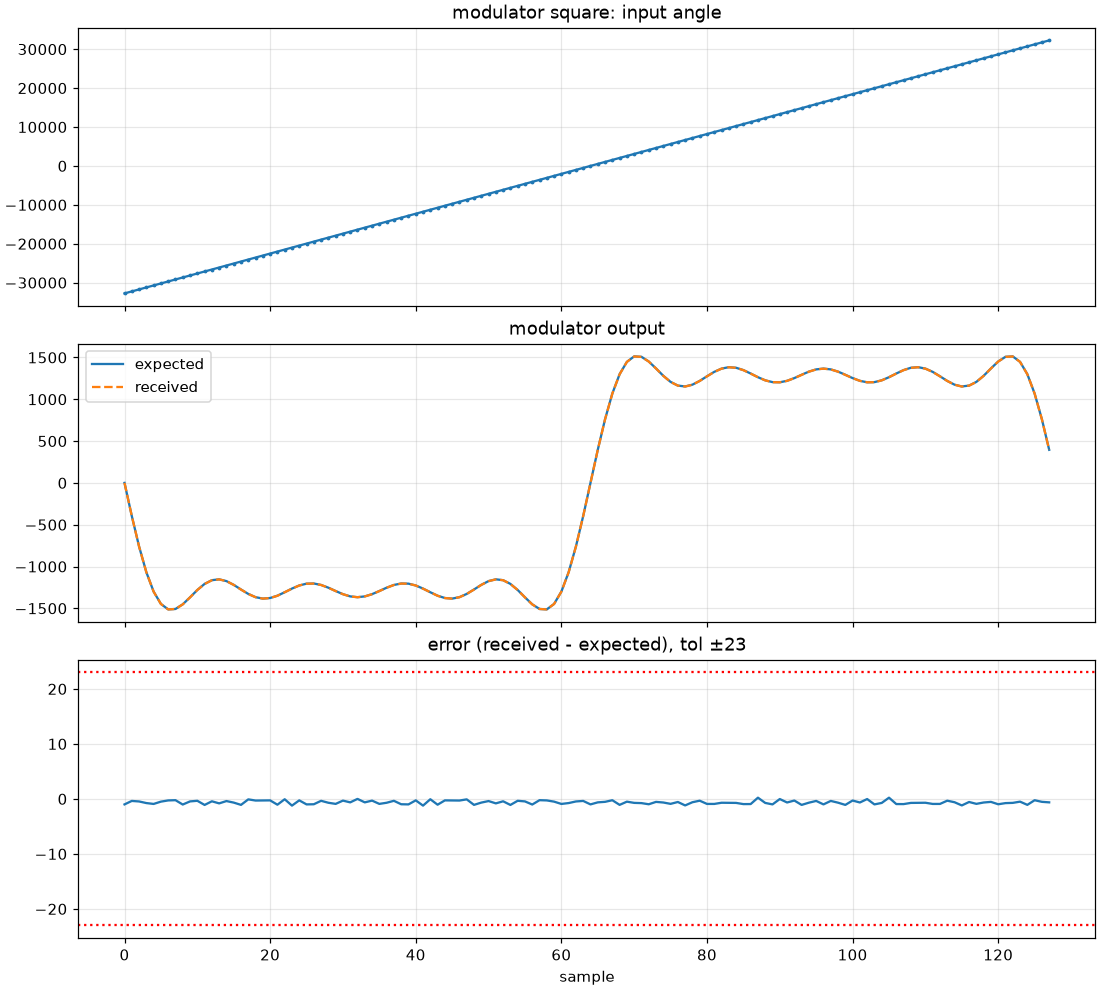

The table this chart was drawn from, first rows:
sample, angle, expected, received, tol
0, -32768, -3.579642593907713e-13, -1, 23
1, -32256, -395.6, -396, 23
2, -31744, -760.5, -761, 23
3, -31232, -1068, -1069, 23
4, -30720, -1300, -1301, 23
5, -30208, -1448, -1448, 23
6, -29696, -1513, -1513, 23
7, -29184, -1508, -1508, 23
8, -28672, -1452, -1453, 23
9, -28160, -1369, -1369, 23
10, -27648, -1281, -1281, 23
11, -27136, -1208, -1209, 23
12, -26624, -1164, -1164, 23
13, -26112, -1153, -1154, 23
14, -25600, -1175, -1175, 23
15, -25088, -1219, -1220, 23
16, -24576, -1275, -1276, 23
17, -24064, -1328, -1328, 23
18, -23552, -1367, -1367, 23
19, -23040, -1384, -1384, 23
20, -22528, -1377, -1377, 23
21, -22016, -1349, -1350, 23
22, -21504, -1308, -1308, 23
23, -20992, -1264, -1265, 23
24, -20480, -1227, -1227, 23
25, -19968, -1205, -1206, 23
26, -19456, -1203, -1204, 23
27, -18944, -1221, -1221, 23
28, -18432, -1253, -1254, 23
29, -17920, -1293, -1294, 23
30, -17408, -1331, -1331, 23
31, -16896, -1357, -1358, 23
32, -16384, -1367, -1367, 23
33, -15872, -1357, -1358, 23
34, -15360, -1331, -1331, 23
35, -14848, -1293, -1294, 23
36, -14336, -1253, -1254, 23
37, -13824, -1221, -1221, 23
38, -13312, -1203, -1204, 23
39, -12800, -1205, -1206, 23
40, -12288, -1227, -1227, 23
41, -11776, -1264, -1265, 23
42, -11264, -1308, -1308, 23
43, -10752, -1349, -1350, 23
44, -10240, -1377, -1377, 23
45, -9728, -1384, -1384, 23
46, -9216, -1367, -1367, 23
47, -8704, -1328, -1328, 23
48, -8192, -1275, -1276, 23
49, -7680, -1219, -1220, 23
50, -7168, -1175, -1175, 23
51, -6656, -1153, -1154, 23
52, -6144, -1164, -1164, 23
53, -5632, -1208, -1209, 23
54, -5120, -1281, -1281, 23
55, -4608, -1369, -1369, 23
56, -4096, -1452, -1453, 23
57, -3584, -1508, -1508, 23
58, -3072, -1513, -1513, 23
59, -2560, -1448, -1448, 23
... 68 more rows
